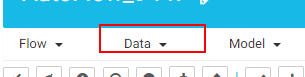
Task: Blank Project
Workflow: AddRCP_DS

Step 1: click on the element (chrome.exe)

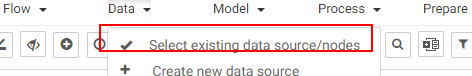
Step 2: click on the link (chrome.exe)

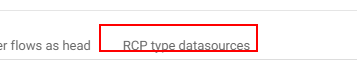
Step 3: Find Element 'A' on the link 'RCP type datasources' (chrome.exe)

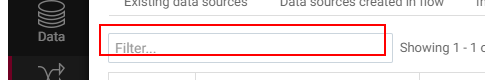
Step 4: Find Element 'INPUT' on the text box (chrome.exe)

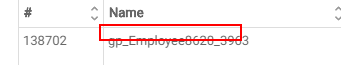
Step 5: Find Element 'A  javascript:;' on the link (chrome.exe)

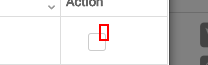
Step 6: Find Element 'SPAN' on the element (chrome.exe)

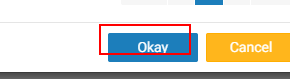
Step 7: Find Element Okay 'BUTTON' on the button 'Okay' (chrome.exe)

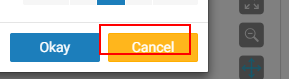
Step 8: Find Element Cancel 'BUTTON' on the button 'Cancel' (chrome.exe)